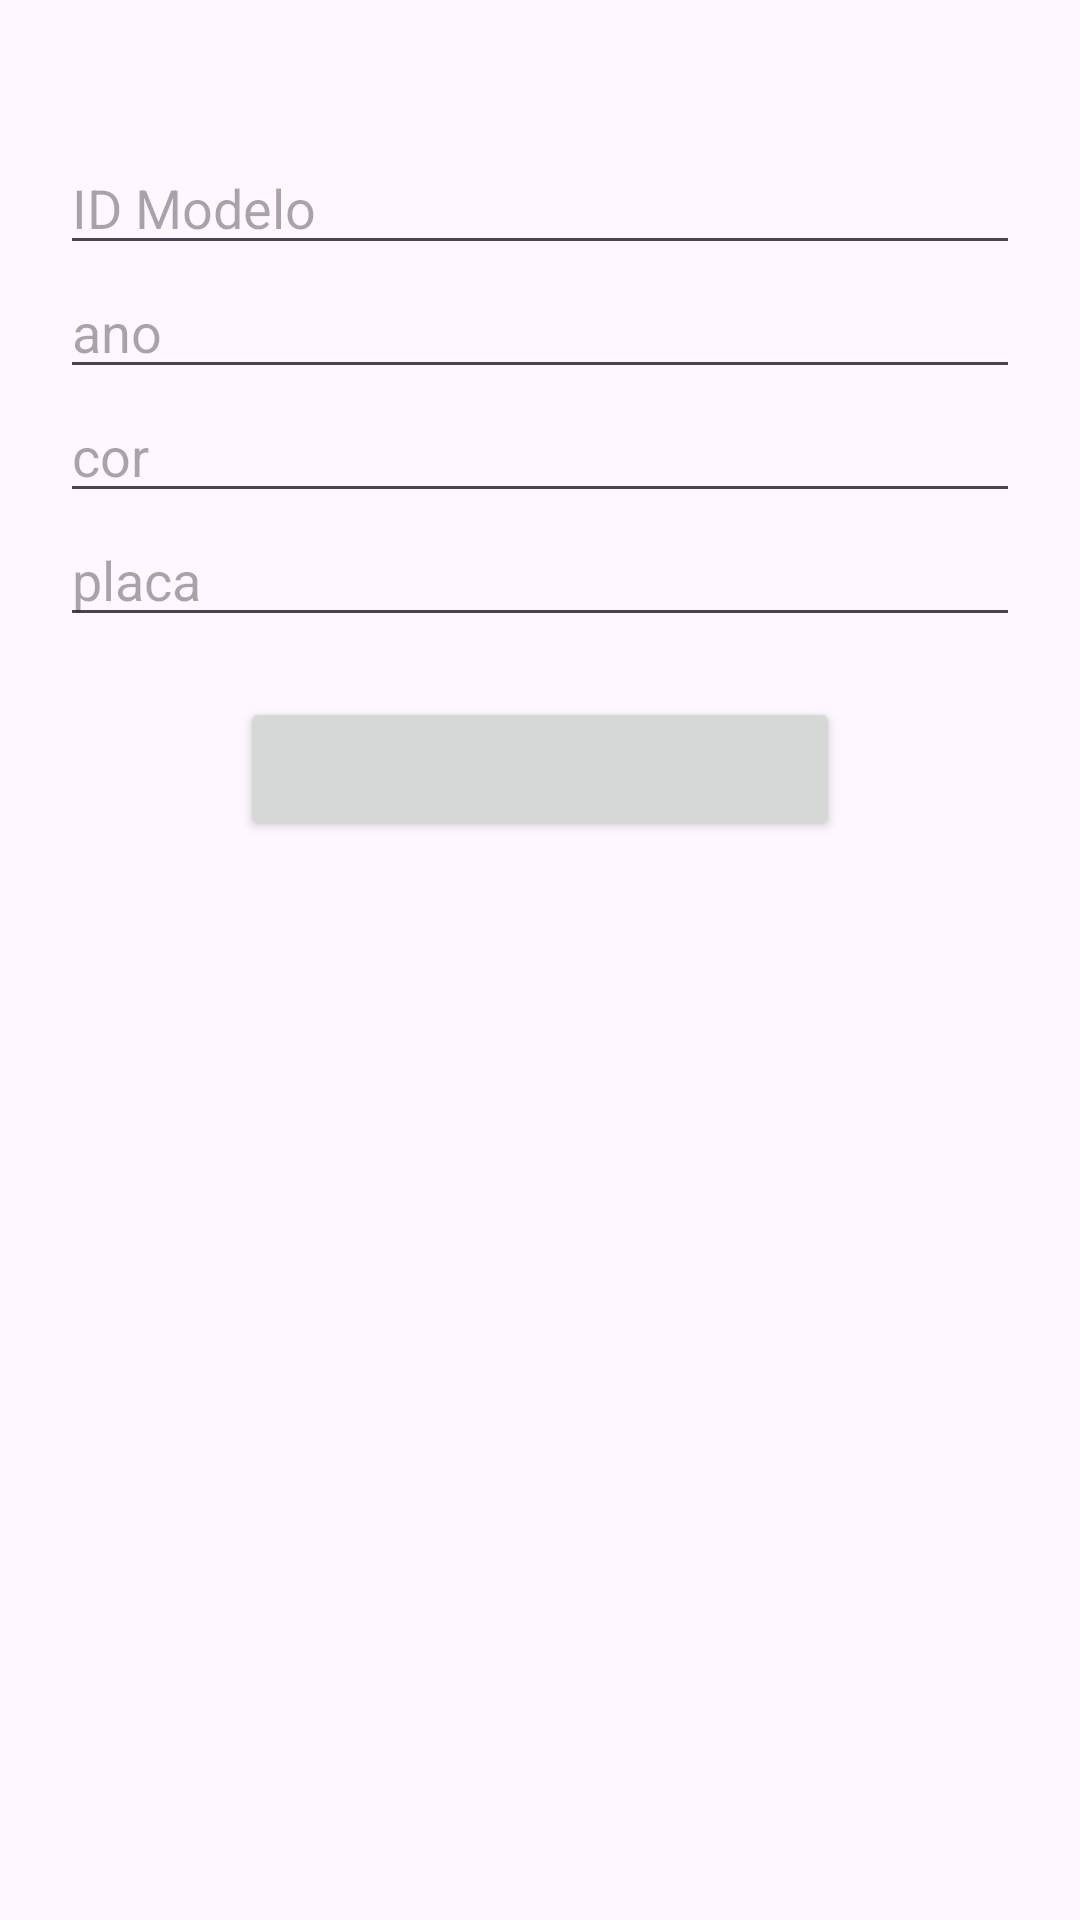

This screen was rendered from an Android layout file. Write that file and the resources it references.
<!-- AndroidManifest.xml: application theme Theme.Prova_2_dispositivos_moveis -->
<!-- res/layout/activity_cadastro_veiculo.xml -->
<?xml version="1.0" encoding="utf-8"?>
<LinearLayout xmlns:android="http://schemas.android.com/apk/res/android"
    xmlns:app="http://schemas.android.com/apk/res-auto"
    xmlns:tools="http://schemas.android.com/tools"
    android:layout_width="match_parent"
    android:layout_height="match_parent"
    android:orientation="vertical"
    android:padding="20dp"
    tools:context=".veiculo.CadastroVeiculo">

    <TextView
        android:layout_width="wrap_content"
        android:layout_height="wrap_content"
        android:layout_gravity="center"
        android:id="@+id/cadastro_de_veiculos"
        android:textSize="20sp" />

    <EditText
        android:id="@+id/id_modelo"
        android:layout_width="match_parent"
        android:layout_height="wrap_content"
        android:hint="ID Modelo" />

    <EditText
        android:id="@+id/ano"
        android:layout_width="match_parent"
        android:layout_height="wrap_content"
        android:hint="ano" />

    <EditText
        android:id="@+id/cor"
        android:layout_width="match_parent"
        android:layout_height="wrap_content"
        android:hint="cor" />

    <EditText
        android:id="@+id/placa"
        android:layout_width="match_parent"
        android:layout_height="wrap_content"
        android:hint="placa" />

    <Button
        android:layout_width="200dp"
        android:layout_height="wrap_content"
        android:layout_gravity="center"
        android:layout_marginTop="20dp"
        android:id="@+id/botão_cadastro"
        android:onClick="cadastrarVeiculo"/>
</LinearLayout>
<!-- resources referenced by this layout -->
<resources>
  <style name="Theme.Prova_2_dispositivos_moveis" parent="Base.Theme.Prova_2_dispositivos_moveis" />
  <style name="Base.Theme.Prova_2_dispositivos_moveis" parent="Theme.Material3.DayNight.NoActionBar">
          
          
      </style>
</resources>
